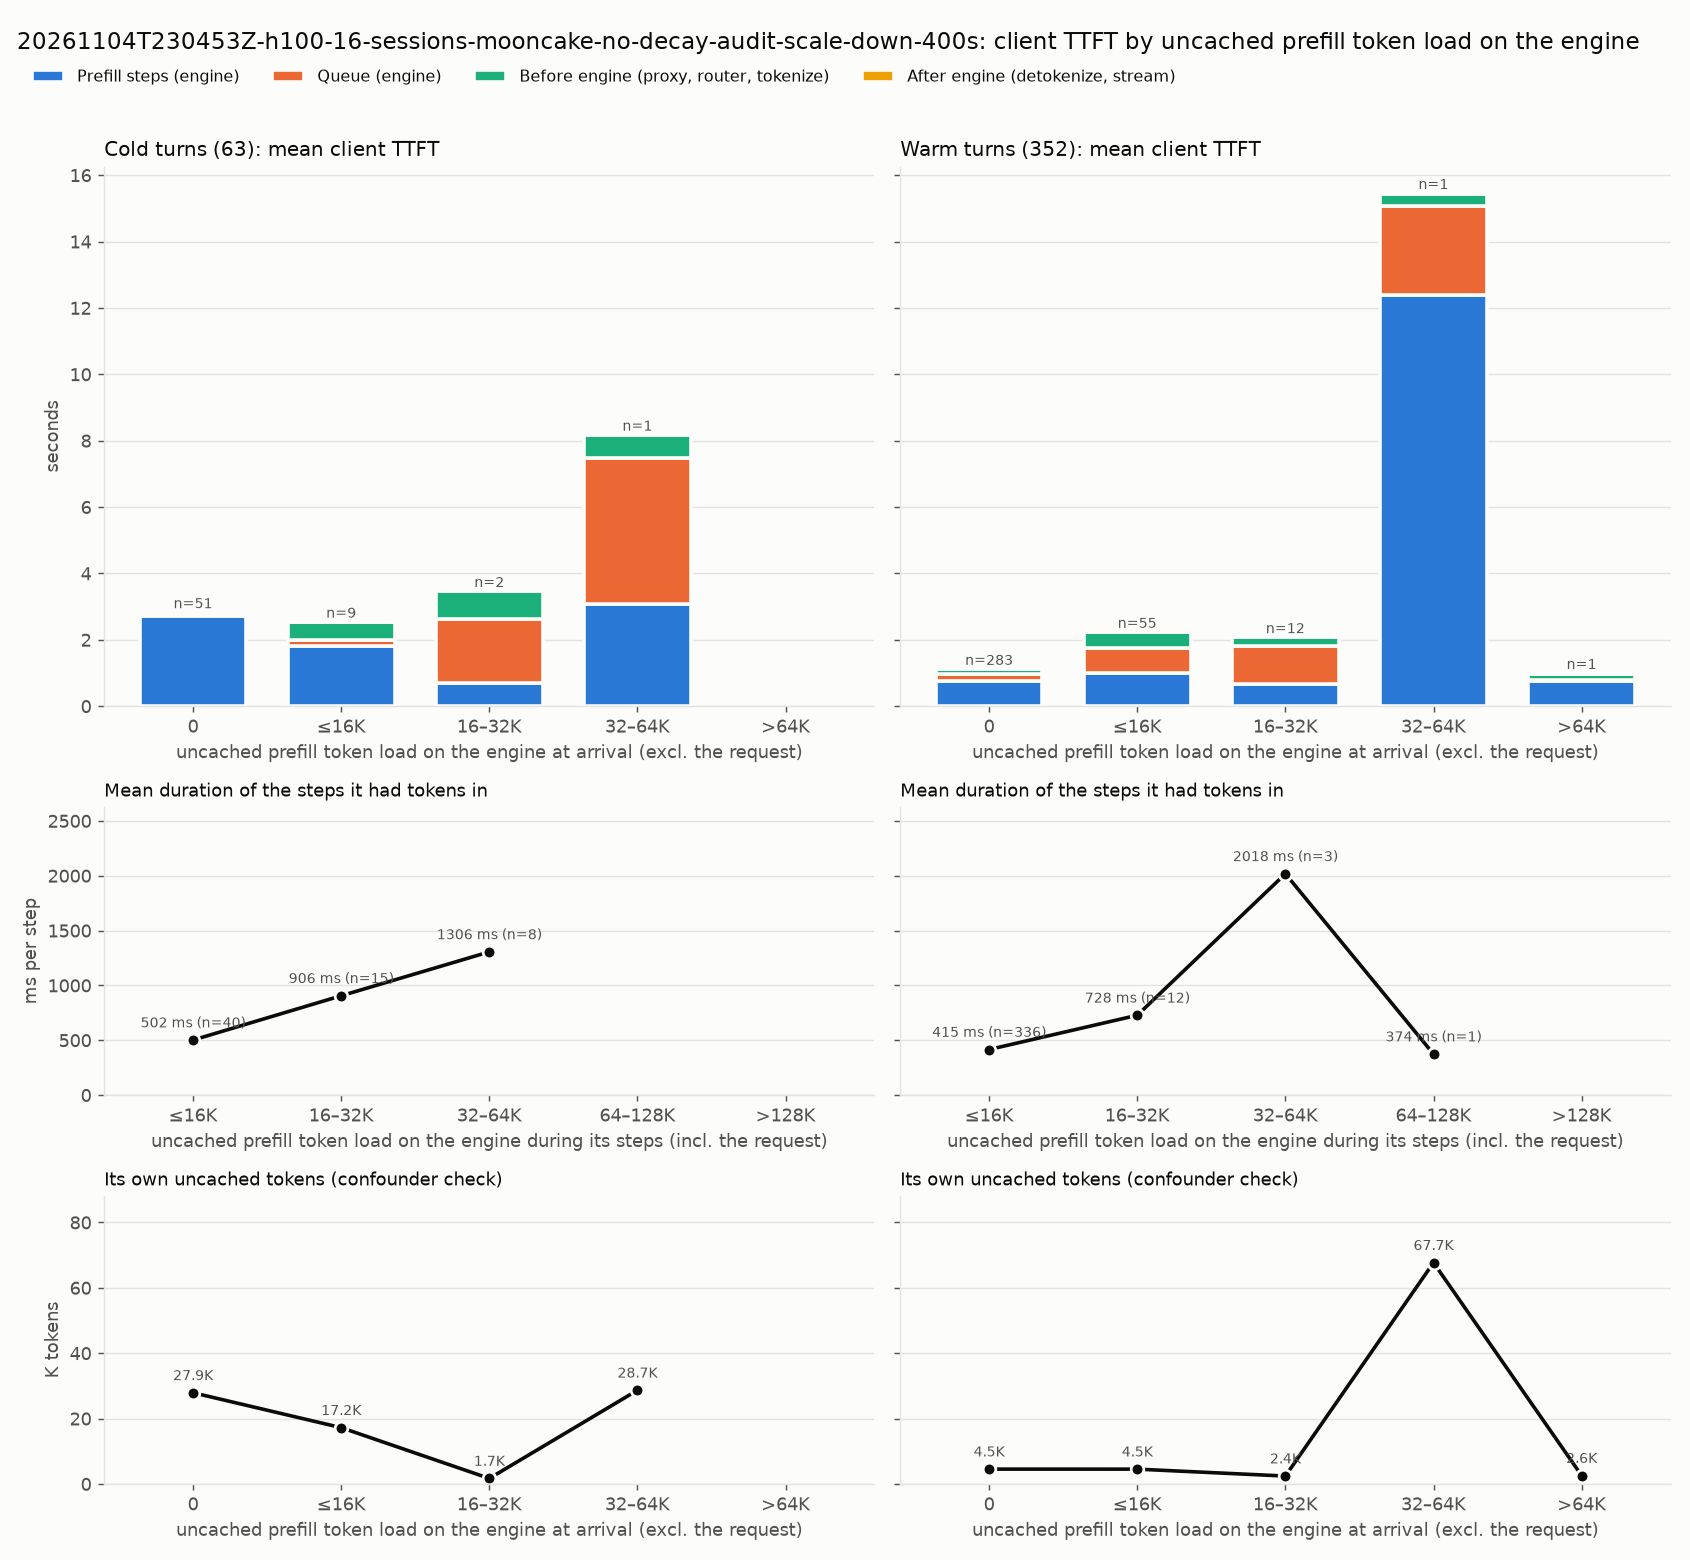

Data behind this chart, as committed beside it:
kind, engine_load, requests, mean_engine_load_tokens, mean_own_uncached, mean_steps, mean_step_ms, mean_client_ttft_ms, mean_prefill_ms, mean_queue_ms, mean_pre_ms, mean_post_ms
cold, 0, 51, 0.0, 27898, 3.216, 842.1, 2848, 2708, 31.85, 92.83, 15.3
cold, ≤16K, 9, 2602, 17221, 2.889, 622.9, 2561, 1800, 192.9, 557.6, 11.2
cold, 16–32K, 2, 20302, 1687, 1.5, 467.8, 3486, 701.7, 1927, 841.3, 16.03
cold, 32–64K, 1, 48929, 28670, 3.0, 1023, 8198, 3069, 4415, 692.7, 21.43
warm, 0, 283, 0.0, 4535, 1.746, 431.3, 1140, 752.8, 208.5, 149.9, 28.99
warm, ≤16K, 55, 2561, 4529, 1.818, 543.2, 2254, 987.6, 757, 479.1, 30.7
warm, 16–32K, 12, 19807, 2415, 1.833, 356.5, 2097, 653.6, 1151, 265.6, 27.49
warm, 32–64K, 1, 39024, 67700, 6.0, 2065, 15479, 12388, 2676, 358.2, 56.48
warm, >64K, 1, 73065, 2564, 2.0, 374, 1017, 748, 33.48, 193.7, 41.63
